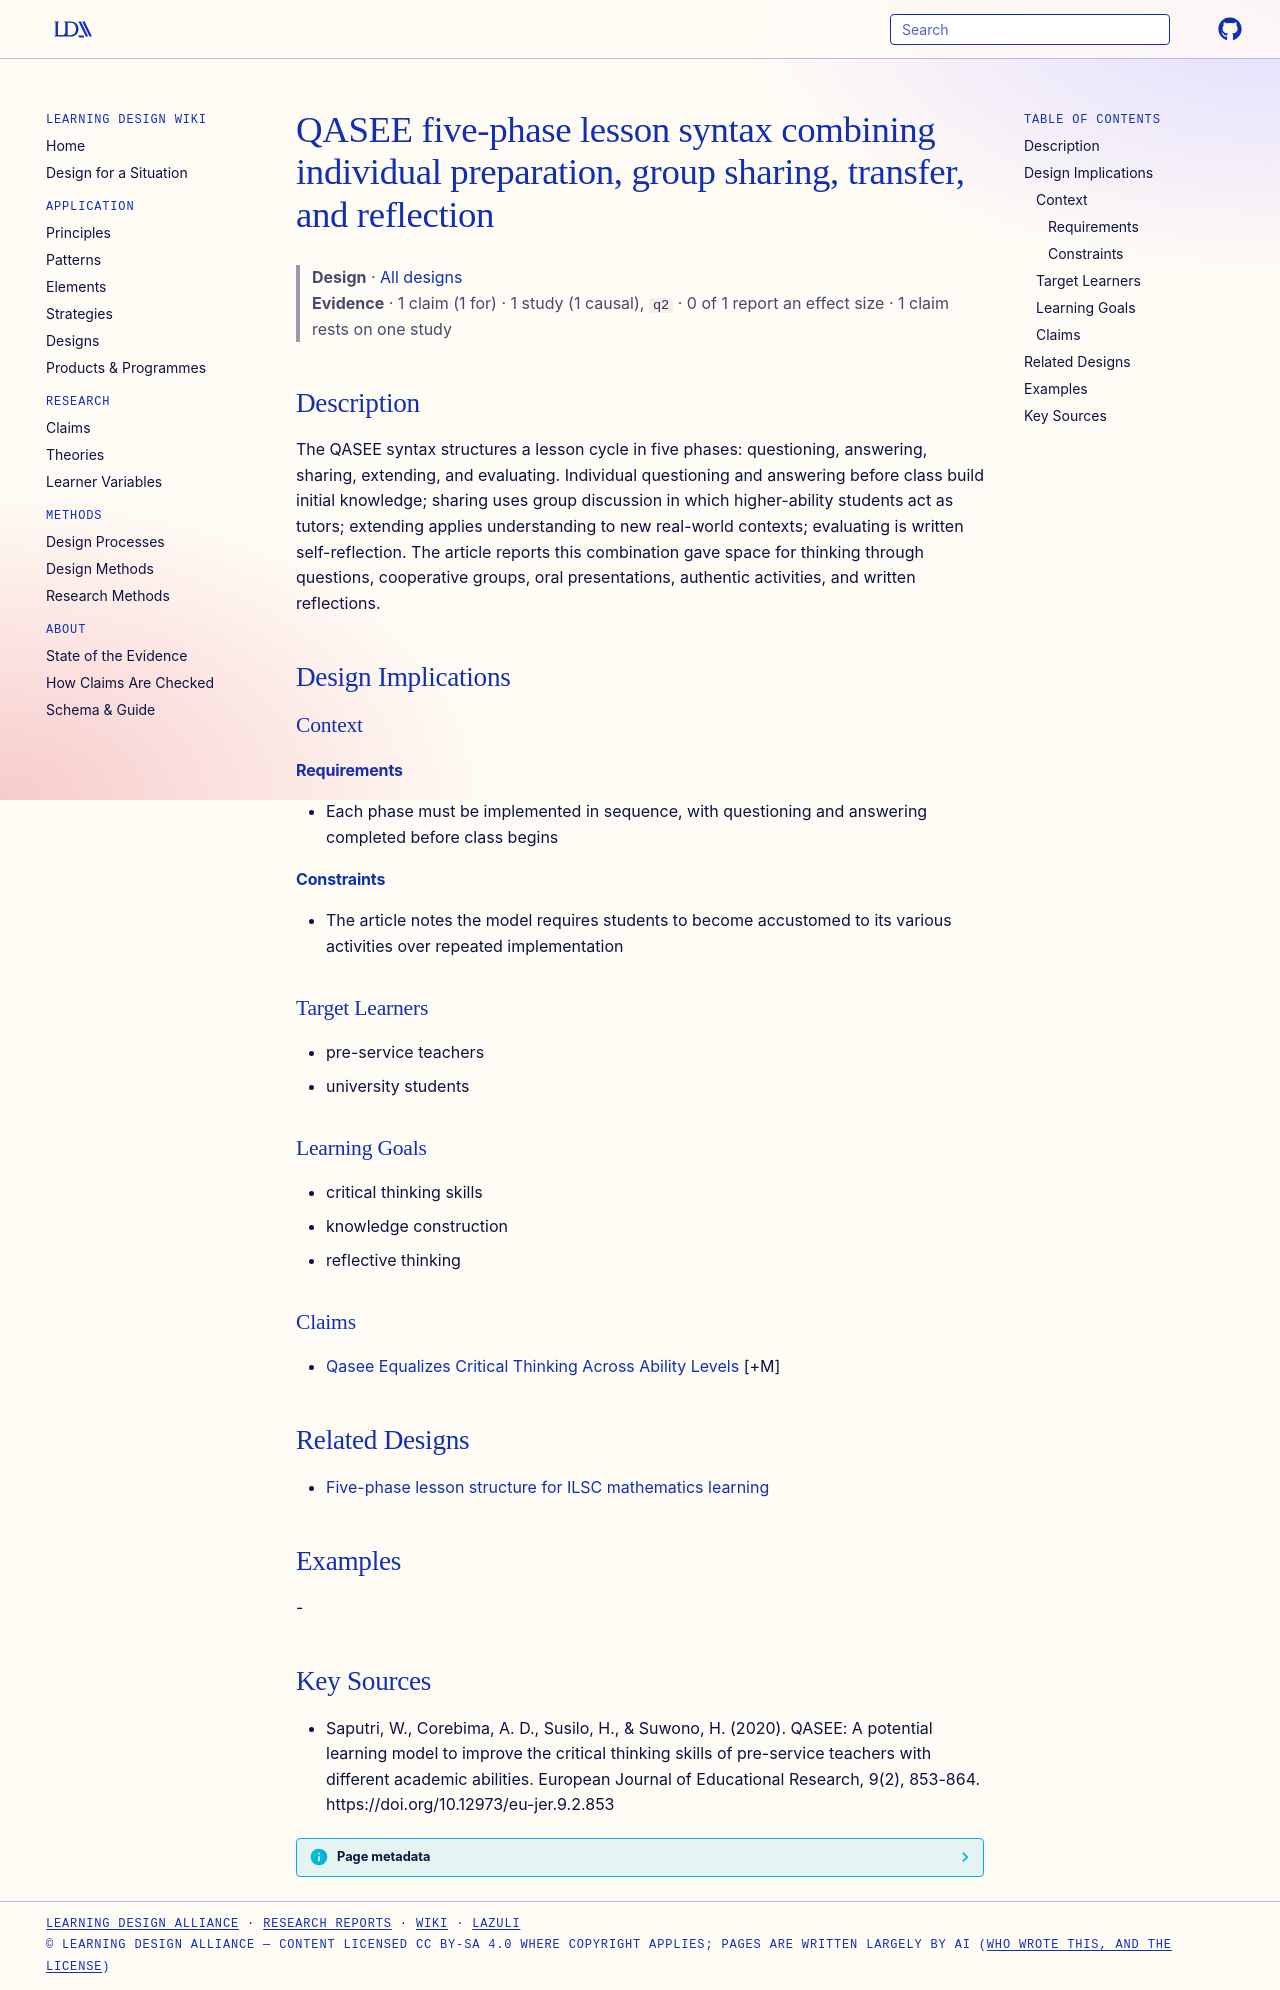

repository: Learning-Design-Alliance/learning-wiki · page: designs/qasee-five-phase-syntax/index.html · generator: mkdocs

---
type: design
id: qasee-five-phase-syntax
title: QASEE five-phase lesson syntax combining individual preparation, group sharing, transfer, and reflection
description: "The QASEE syntax structures a lesson cycle in five phases: questioning, answering, sharing, extending, and evaluating."
status: review
generated:
  by: "process:settle-candidates"
  at: 2026-11-01
sources:
  - id: saputri-2020
    resource: "https://doi.org/10.12973/eu-jer.9.2.853"
    title: "Saputri, W., Corebima, A. D., Susilo, H., & Suwono, H. (2020). QASEE: A potential learning model to improve the critical thinking skills of pre-service teachers with different academic abilities. European Journal of Educational Research, 9(2), 853-864. https://doi.org/10.12973/eu-jer.9.2.853"
    author: "Saputri, W., Corebima, A. D., Susilo, H., & Suwono, H"
---

# QASEE five-phase lesson syntax combining individual preparation, group sharing, transfer, and reflection

> **Design** · [All designs](index.md)
> **Evidence** · 1 claim (1 for) · 1 study (1 causal), `q2` · 0 of 1 report an effect size · 1 claim rests on one study

## Description
The QASEE syntax structures a lesson cycle in five phases: questioning, answering, sharing, extending, and evaluating. Individual questioning and answering before class build initial knowledge; sharing uses group discussion in which higher-ability students act as tutors; extending applies understanding to new real-world contexts; evaluating is written self-reflection. The article reports this combination gave space for thinking through questions, cooperative groups, oral presentations, authentic activities, and written reflections.

## Design Implications

### Context
#### Requirements
- Each phase must be implemented in sequence, with questioning and answering completed before class begins
#### Constraints
- The article notes the model requires students to become accustomed to its various activities over repeated implementation

### Target Learners
- pre-service teachers
- university students

### Learning Goals
- critical thinking skills
- knowledge construction
- reflective thinking

### Claims
- [Qasee Equalizes Critical Thinking Across Ability Levels](../claims/qasee-equalizes-critical-thinking-across-ability-levels.md) [+M]

## Related Designs

- [Five-phase lesson structure for ILSC mathematics learning](ilsc-five-phase-lesson-structure.md)

## Examples
-

## Key Sources
- Saputri, W., Corebima, A. D., Susilo, H., & Suwono, H. (2020). QASEE: A potential learning model to improve the critical thinking skills of pre-service teachers with different academic abilities. European Journal of Educational Research, 9(2), 853-864. https://doi.org/10.12973/eu-jer.9.2.853
